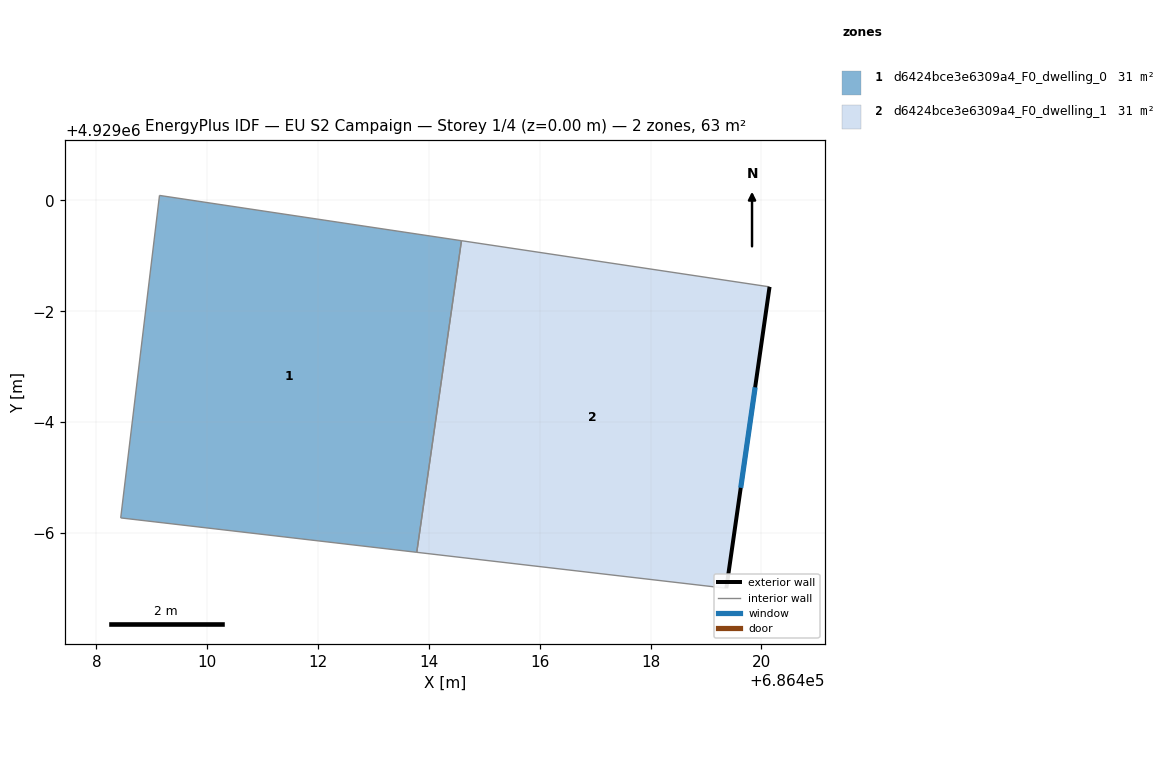
=== STOREY PLAN SPEC (per zone: floor XY polygon, exterior-wall plan segments, windows/doors) ===
zone 1: d6424bce3e6309a4_F0_dwelling_0  (31.4 m²)
  floor: (686413.78, 4928993.65) (686414.59, 4928999.27) (686409.14, 4929000.09) (686408.44, 4928994.27)
  interior walls: 4
zone 2: d6424bce3e6309a4_F0_dwelling_1  (31.4 m²)
  floor: (686419.37, 4928993.00) (686420.15, 4928998.44) (686414.59, 4928999.27) (686413.78, 4928993.65)
  exterior wall: (686420.15, 4928998.44) – (686419.37, 4928993.00)  [5.5 m]
    window: (686419.89, 4928996.63) – (686419.63, 4928994.81)  [1.8 m²]
  interior walls: 3

=== DERIVED (storey summary) ===
Building: EU S2 Campaign
Storey: 1 of 4  (floor level z = 0.00 m)
Storey gross floor area: 62.8 m²
Zones on this storey: 2
  - d6424bce3e6309a4_F0_dwelling_0: floor 31.4 m²
  - d6424bce3e6309a4_F0_dwelling_1: floor 31.4 m²; exterior wall 5.5 m (16.5 m²); 1 window(s) 1.8 m²; WWR 11.1%
Zone adjacency (shared interzone walls):
  - d6424bce3e6309a4_F0_dwelling_0 ↔ d6424bce3e6309a4_F0_dwelling_1